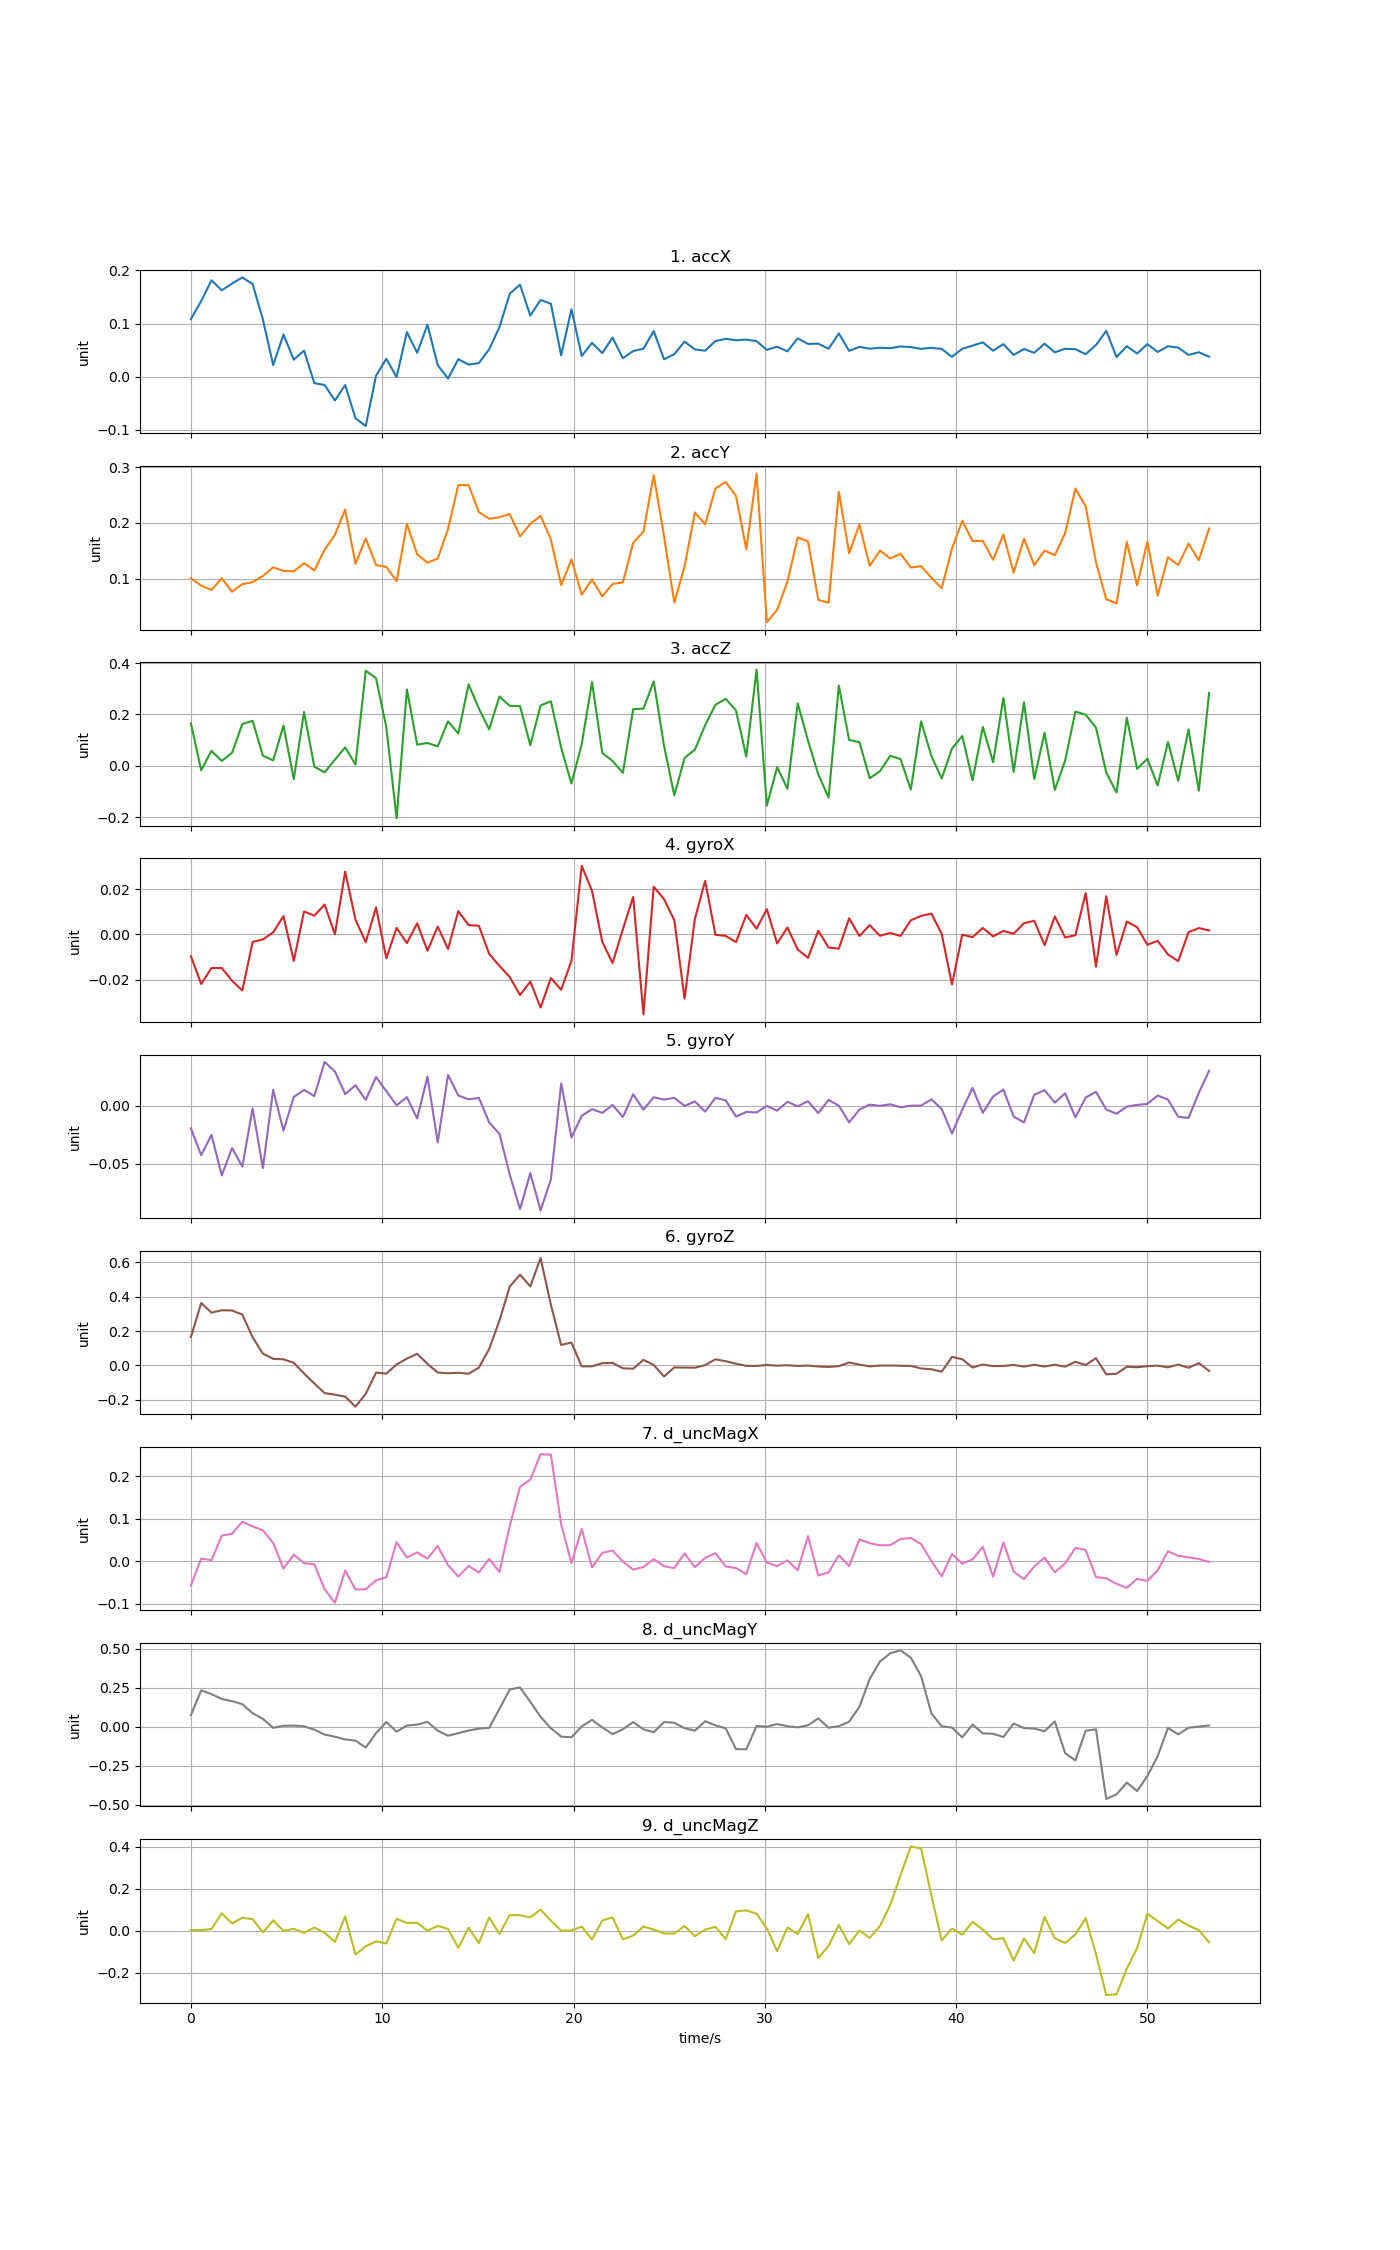

Source data for this figure (header and first rows):
time, accX, accY, accZ, gyroX, gyroY, gyroZ, d_uncMagX, d_uncMagY, d_uncMagZ
0, 0.1084, 0.1002, 0.1655, -0.009626, -0.01959, 0.1656, -0.05716, 0.07543, 0.002955
0.5376, 0.1425, 0.08723, -0.01737, -0.02189, -0.04278, 0.3633, 0.006242, 0.2334, 0.003115
1.075, 0.1815, 0.07944, 0.0581, -0.01483, -0.02527, 0.3074, 0.002287, 0.2098, 0.008576
1.613, 0.1627, 0.1007, 0.01856, -0.01481, -0.06022, 0.3214, 0.06, 0.1786, 0.08298
2.15, 0.1753, 0.07647, 0.05061, -0.02043, -0.03664, 0.3199, 0.06449, 0.1645, 0.03465
2.688, 0.1869, 0.08998, 0.1627, -0.02474, -0.05255, 0.2962, 0.09259, 0.1453, 0.06182
3.226, 0.1743, 0.09351, 0.175, -0.003276, -0.002362, 0.1639, 0.08182, 0.08752, 0.05537
3.763, 0.1078, 0.1047, 0.03929, -0.002201, -0.05393, 0.06874, 0.07263, 0.05126, -0.008304
4.301, 0.02186, 0.1201, 0.02127, 0.0009719, 0.01359, 0.03846, 0.04272, -0.006247, 0.04985
4.838, 0.07949, 0.1136, 0.1562, 0.008126, -0.02164, 0.03568, -0.01759, 0.006822, -0.001228
5.376, 0.03215, 0.113, -0.05196, -0.0117, 0.00748, 0.01526, 0.01518, 0.008186, 0.009536
5.914, 0.04918, 0.1276, 0.2094, 0.01015, 0.01366, -0.04671, -0.00464, 0.003538, -0.01044
6.451, -0.012, 0.1146, -0.003494, 0.00833, 0.008228, -0.1048, -0.007602, -0.01772, 0.01558
6.989, -0.01556, 0.1518, -0.02561, 0.01323, 0.03774, -0.161, -0.06583, -0.04928, -0.009166
7.526, -0.04465, 0.1785, 0.02366, 9.54786e-05, 0.02957, -0.17, -0.09781, -0.06293, -0.05318
8.064, -0.01559, 0.2237, 0.07184, 0.0278, 0.009959, -0.1813, -0.02167, -0.08061, 0.06791
8.602, -0.07809, 0.1265, 0.004946, 0.006567, 0.01757, -0.2399, -0.06639, -0.08773, -0.1132
9.139, -0.09274, 0.172, 0.3707, -0.00345, 0.005043, -0.1648, -0.06615, -0.1324, -0.07413
9.677, 0.001991, 0.1243, 0.3409, 0.01198, 0.02472, -0.0415, -0.045, -0.04019, -0.0508
10.21, 0.03371, 0.1209, 0.1503, -0.01051, 0.01254, -0.04734, -0.0376, 0.03135, -0.06044
10.75, -0.0004749, 0.09528, -0.2044, 0.002936, 0.0003587, 0.005557, 0.04462, -0.03077, 0.0569
11.29, 0.08415, 0.1982, 0.2974, -0.003784, 0.007321, 0.03993, 0.00839, 0.008613, 0.0366
11.83, 0.04498, 0.1434, 0.08204, 0.00492, -0.01103, 0.06763, 0.02057, 0.01449, 0.03778
12.36, 0.09791, 0.1285, 0.08902, -0.007192, 0.02504, 0.009319, 0.0063, 0.03186, 0.0005845
12.9, 0.02176, 0.1359, 0.07548, 0.00352, -0.03174, -0.04129, 0.03577, -0.02468, 0.02314
13.44, -0.003425, 0.1889, 0.1731, -0.006439, 0.02661, -0.04528, -0.00927, -0.05657, 0.008462
13.98, 0.03308, 0.2677, 0.1255, 0.01031, 0.008796, -0.04245, -0.03622, -0.04015, -0.08112
14.52, 0.02275, 0.2676, 0.3167, 0.004151, 0.005434, -0.04823, -0.01126, -0.02341, 0.01462
15.05, 0.02573, 0.2193, 0.2231, 0.003865, 0.006708, -0.01283, -0.02668, -0.01114, -0.05862
15.59, 0.05166, 0.2073, 0.1421, -0.00856, -0.01453, 0.09588, 0.005437, -0.006323, 0.06332
16.13, 0.09321, 0.21, 0.2697, -0.01391, -0.02425, 0.2611, -0.0251, 0.1152, -0.01483
16.67, 0.1563, 0.2157, 0.2334, -0.01878, -0.05955, 0.4592, 0.08273, 0.2394, 0.07438
17.2, 0.1731, 0.1756, 0.2325, -0.0268, -0.08941, 0.5287, 0.1747, 0.2526, 0.07364
17.74, 0.1151, 0.1979, 0.08001, -0.02082, -0.05822, 0.4601, 0.1918, 0.1606, 0.06361
18.28, 0.1445, 0.2125, 0.235, -0.03231, -0.09058, 0.625, 0.2514, 0.0642, 0.1004
18.82, 0.1375, 0.1701, 0.2511, -0.01925, -0.0637, 0.3535, 0.2504, -0.008786, 0.04813
19.35, 0.04034, 0.08817, 0.07064, -0.02442, 0.0192, 0.1195, 0.08682, -0.06212, 0.0004389
19.89, 0.1272, 0.1342, -0.06915, -0.01164, -0.02754, 0.1335, -0.004613, -0.06682, 0.0007584
20.43, 0.03908, 0.07105, 0.0848, 0.03034, -0.008796, -0.005146, 0.07584, 0.0028, 0.01951
20.97, 0.06369, 0.09837, 0.3259, 0.01926, -0.003018, -0.005062, -0.0148, 0.04495, -0.04207
21.5, 0.04453, 0.06787, 0.05028, -0.003316, -0.006249, 0.01334, 0.01952, -0.003246, 0.04876
22.04, 0.07375, 0.09037, 0.01857, -0.0126, 0.0006195, 0.01491, 0.02511, -0.0465, 0.0636
22.58, 0.03479, 0.09301, -0.02747, 0.002311, -0.009809, -0.01652, -0.0005743, -0.01533, -0.04056
23.12, 0.04834, 0.164, 0.2205, 0.01657, 0.009849, -0.01898, -0.02002, 0.03094, -0.02305
23.65, 0.05275, 0.1842, 0.2225, -0.03532, -0.003552, 0.03252, -0.0135, -0.01576, 0.01944
24.19, 0.086, 0.2856, 0.3287, 0.02112, 0.007305, 0.00291, 0.004908, -0.03439, 0.005716
24.73, 0.0328, 0.1762, 0.07868, 0.01561, 0.00523, -0.06452, -0.01186, 0.03109, -0.01309
25.27, 0.04243, 0.05699, -0.1153, 0.006362, 0.006805, -0.01162, -0.01622, 0.02614, -0.01378
25.8, 0.06607, 0.1216, 0.03064, -0.02838, -0.0002163, -0.01216, 0.01815, -0.008095, 0.02266
26.34, 0.05138, 0.2184, 0.06309, 0.006831, 0.003605, -0.01308, -0.0144, -0.02407, -0.02618
26.88, 0.04898, 0.1973, 0.1577, 0.02369, -0.005105, 0.002244, 0.007868, 0.03588, 0.005599
27.42, 0.06715, 0.2617, 0.2377, -0.0001604, 0.006813, 0.03592, 0.01881, 0.009664, 0.01848
27.96, 0.07137, 0.2733, 0.2608, -0.0006095, 0.004586, 0.0245, -0.01225, -0.009164, -0.03978
28.49, 0.06864, 0.2482, 0.2154, -0.003379, -0.009426, 0.01019, -0.01623, -0.1417, 0.09244
29.03, 0.06992, 0.1523, 0.03576, 0.00866, -0.005458, -0.002346, -0.03044, -0.144, 0.09695
29.57, 0.06692, 0.2884, 0.3742, 0.00255, -0.005809, -0.002858, 0.04296, 0.005856, 0.08126
30.11, 0.05061, 0.02176, -0.1552, 0.0112, -0.0002659, 0.00315, -0.003196, 0.0007532, 0.01121
30.64, 0.05646, 0.04386, -0.005371, -0.003937, -0.004283, -0.001429, -0.0115, 0.01803, -0.09717
31.18, 0.04777, 0.09442, -0.08938, 0.003086, 0.003347, 0.00108, 0.001927, 0.004181, 0.01521
31.72, 0.07227, 0.1737, 0.2431, -0.006615, -0.0005649, -0.002759, -0.02114, -0.00284, -0.01571
... 40 more rows
